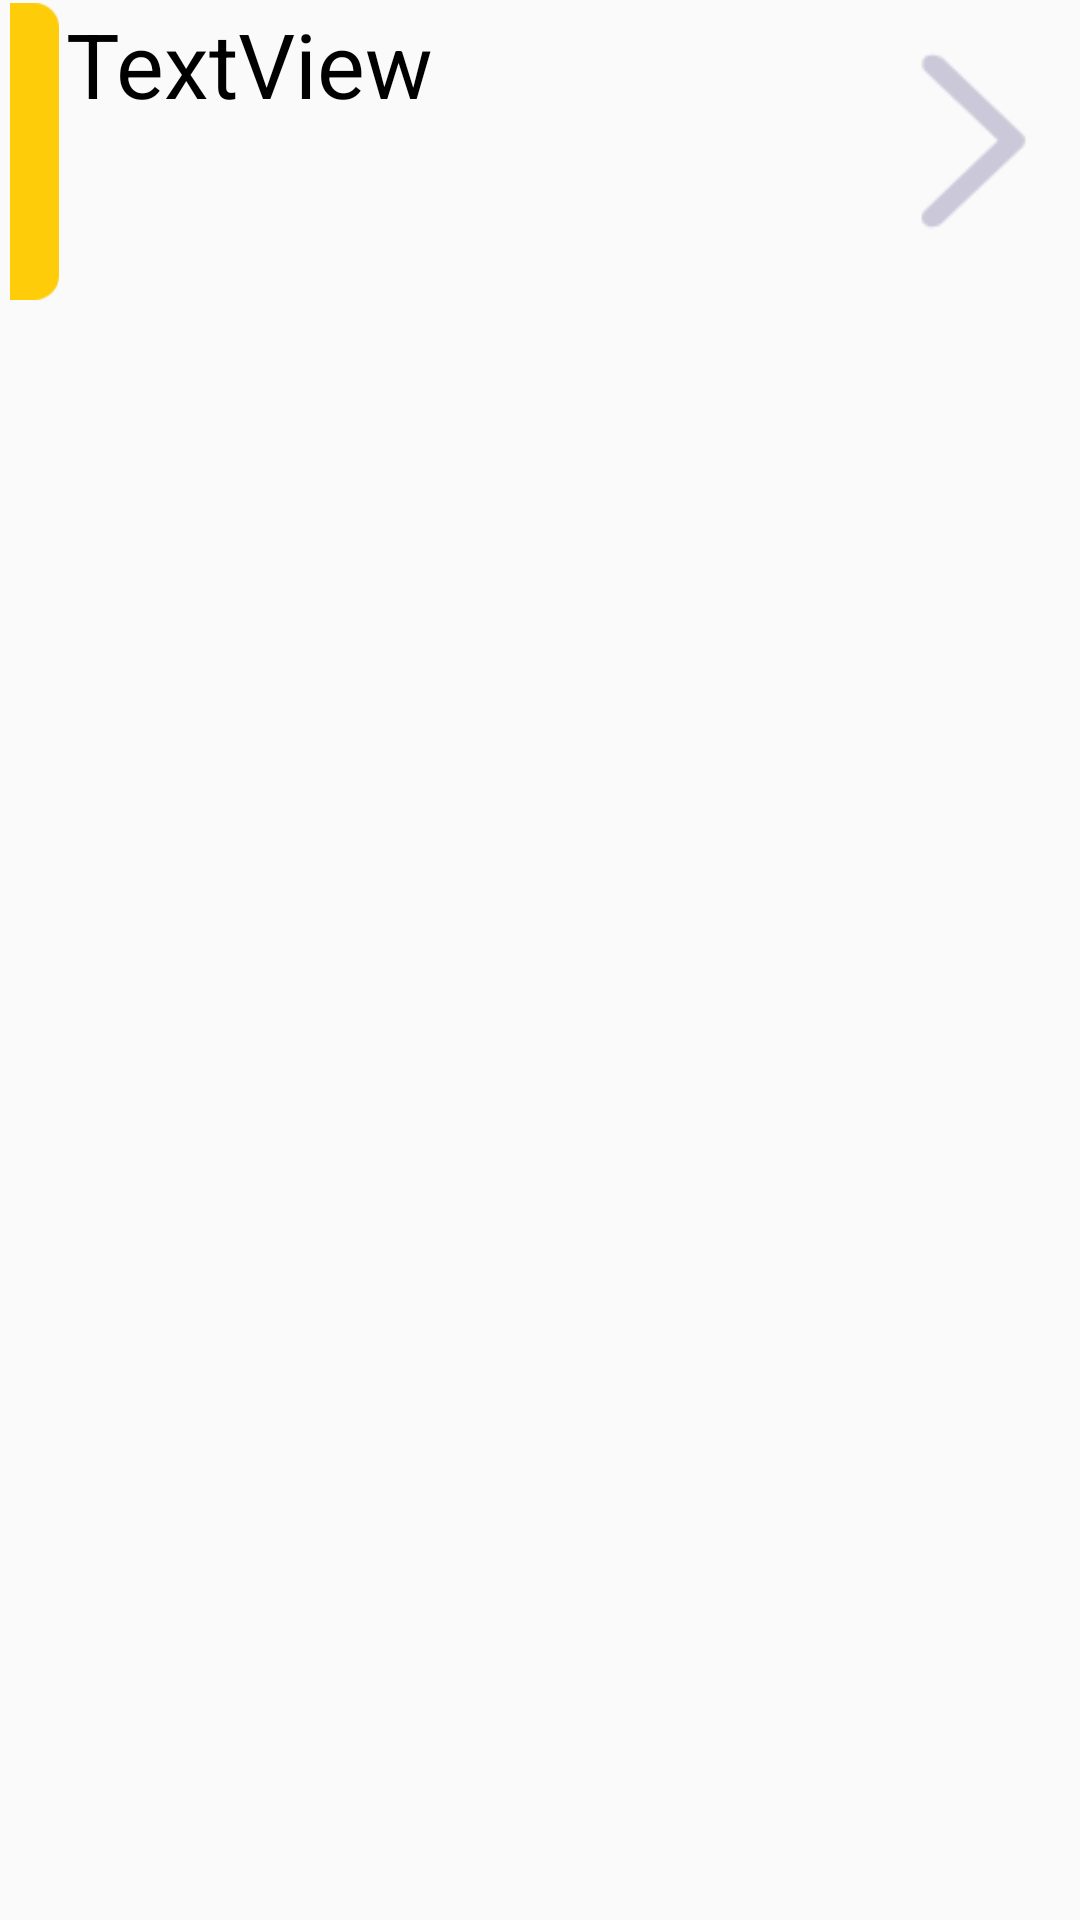

Here is an Android app screen rendered from its layout file. Give the layout XML and the strings, colors and styles it references.
<!-- AndroidManifest.xml: application theme Theme.MainActivity -->
<!-- res/layout/recycler_row.xml -->
<?xml version="1.0" encoding="utf-8"?>
<androidx.constraintlayout.widget.ConstraintLayout xmlns:android="http://schemas.android.com/apk/res/android"
    xmlns:app="http://schemas.android.com/apk/res-auto"
    xmlns:tools="http://schemas.android.com/tools"
    android:layout_width="match_parent"
    android:layout_height="wrap_content">

    <LinearLayout
        android:id="@+id/linearLayout14"
        android:layout_width="0dp"
        android:layout_height="104dp"
        android:layout_marginStart="1dp"
        android:layout_marginTop="1dp"
        android:layout_marginEnd="1dp"
        android:orientation="horizontal"
        app:layout_constraintEnd_toEndOf="parent"
        app:layout_constraintStart_toStartOf="parent"
        app:layout_constraintTop_toTopOf="parent">

        <ImageView
            android:id="@+id/imageView33"
            android:layout_width="wrap_content"
            android:layout_height="99dp"
            android:layout_weight="1"
            app:srcCompat="@drawable/orange" />

        <TextView
            android:id="@+id/subject"
            android:layout_width="279dp"
            android:layout_height="92dp"
            android:layout_weight="1"
            android:text="TextView"
            android:textAlignment="viewStart"
            android:textColor="#000000"
            android:textSize="30sp" />

        <ImageView
            android:id="@+id/imageView34"
            android:layout_width="wrap_content"
            android:layout_height="92dp"
            android:layout_weight="1"
            app:srcCompat="@drawable/clickme" />

    </LinearLayout>
</androidx.constraintlayout.widget.ConstraintLayout>
<!-- resources referenced by this layout -->
<resources>
  <!-- drawable clickme: png bitmap (drawable, 1853 bytes) -->
  <!-- drawable orange: png bitmap (drawable, 577 bytes) -->
  <style name="Theme.MainActivity" parent="Theme.AppCompat.Light.NoActionBar">
          
          <item name="colorPrimary">@color/purple_500</item>
          <item name="colorPrimaryVariant">@color/purple_700</item>
          <item name="colorOnPrimary">@color/white</item>
          
          <item name="colorSecondary">@color/teal_200</item>
          <item name="colorSecondaryVariant">@color/teal_700</item>
          <item name="colorOnSecondary">@color/black</item>
          
          <item name="android:statusBarColor" tools:targetApi="l">?attr/colorPrimaryVariant</item>
          
      </style>
  <!-- not gathered from this repository: default colours our renderer supplied (Android Studio template values) -->
  <color name="purple_500">#FF6200EE</color>
  <color name="purple_700">#FF3700B3</color>
  <color name="teal_200">#FF03DAC5</color>
  <color name="teal_700">#FF018786</color>
  <color name="black">#FF000000</color>
  <color name="white">#FFFFFFFF</color>
</resources>
